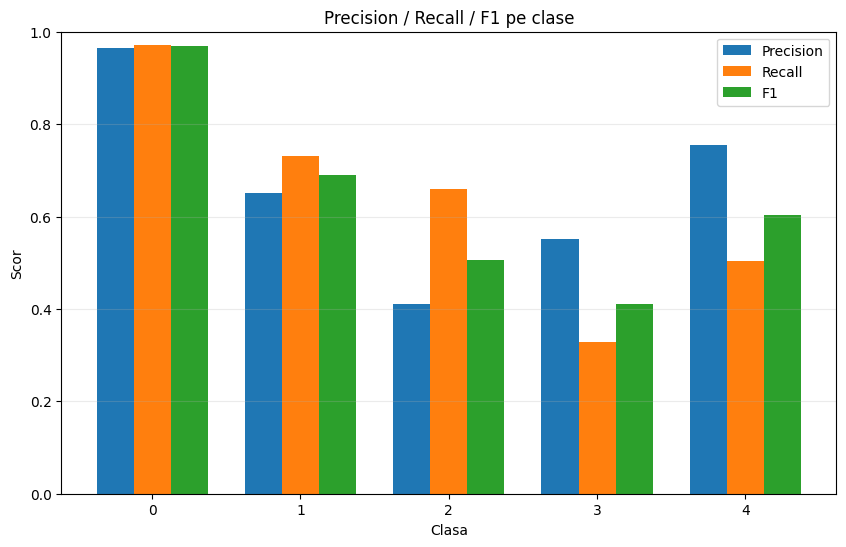

The data file committed next to this chart (first rows):
class, precision, recall, f1, support
0, 0.9643, 0.972, 0.9681, 250
1, 0.6512, 0.732, 0.6893, 250
2, 0.4115, 0.66, 0.5069, 250
3, 0.5503, 0.328, 0.411, 250
4, 0.7545, 0.504, 0.6043, 250
